Run: headless pygame with SDL's dummy video driver; simulated clock (each Clock.tick advances the game by its frame time, no real sleeping); random seed 0; keys injected as events and as key.get_pressed() state; no mouse input.
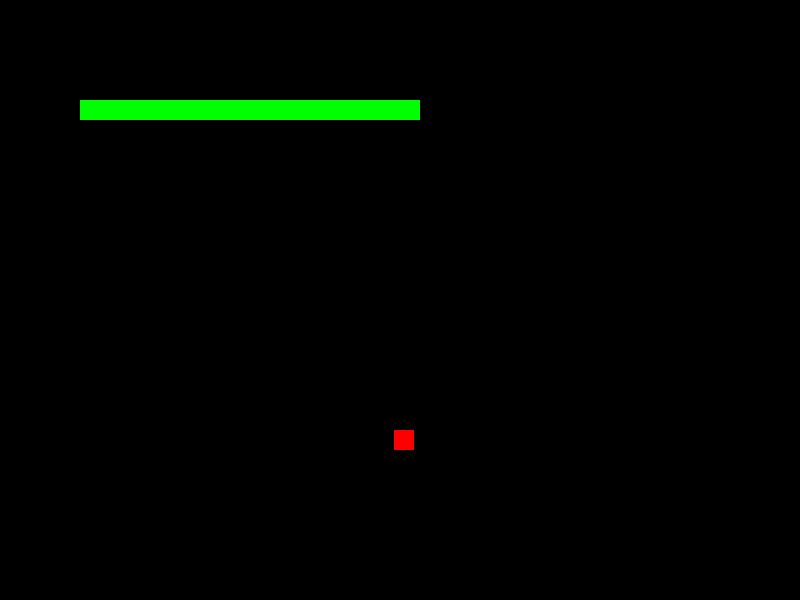
Frame 1 of 2 · flips 1–60 · no input
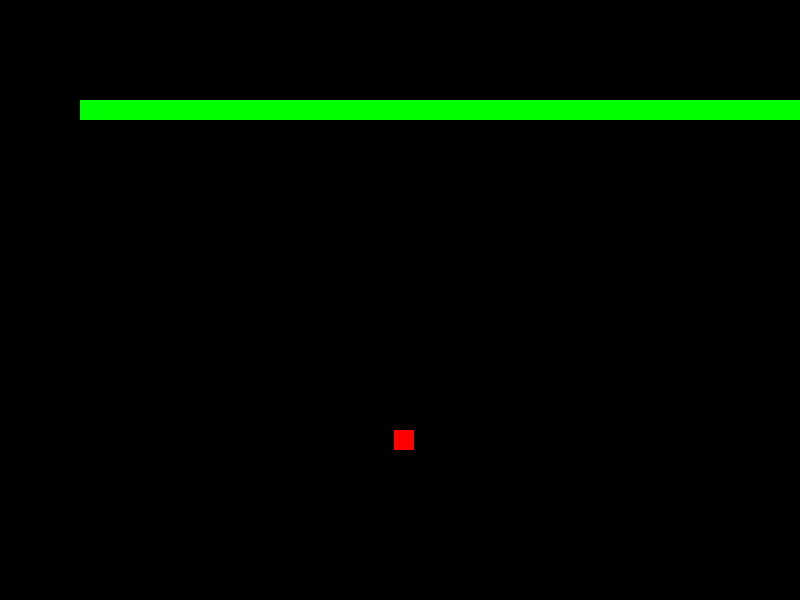
Frame 2 of 2 · flips 61–180 · tapped SPACE, RETURN · held RIGHT (→), D (game ended)

The pygame program that drew these frames:

import pygame
import random

# Initialize the game engine
pygame.init()

# Set up the game window
window_x = 800
window_y = 600
window_size = (window_x, window_y)
window = pygame.display.set_mode(window_size)
# pygame.display.set_caption("Snake Game")

# Create a snake
snake_size = 20
snake_list = []
for i in range(3):
    x = 100 - i * snake_size
    y = 100
    segment = pygame.Rect(x ,y ,snake_size, snake_size)
    snake_list.append(segment)

# Place the food
food_size = 20
food = pygame.Rect(random.randint(0, window_x-food_size), 
random.randint(0, window_y-food_size), food_size, food_size)

# Define colors
white = (255, 255, 255)
black = (0, 0, 0)
green = (0, 255, 0)
red = (255, 0, 0)

# Initialize the direction and speed of the snake.
direction = 'right'
snake_speed = 5

# # Define the size of the snake.
# snake_width = 50
# snake_height = 50

# # Define the speed of the snake
# snake_speed = 5

# # Define the colour of the snake
# food_width = 50
# food_height = 50

# # Generate a random position for the food
# food_x = random.randint(0, window.get_width() - food_width)
# food_y = random.randint(0, window.get_height() - food_height)

# # Keep track of the segments of the snake's body
# snake_body = []

# Run the game loop
running = True
while running:
    for event in pygame.event.get():
        if event.type == pygame.QUIT:
            running = False
    
#     # Clear the screen
#     window.fill(black) # background colour

    # Handle user's input
    # Get the state of all the currently pressed keys
    keys = pygame.key.get_pressed()

    # Check if the up arrow key is pressed
    if keys[pygame.K_UP] and direction != 'down':
        direction = 'up'
    
    # Check if the down arrow key is pressed
    elif keys[pygame.K_DOWN] and direction != 'up':
        direction = 'down'

    # Check if the right arrow key is pressed
    elif keys[pygame.K_RIGHT] and direction != 'left':
        direction = 'right'
    
    # Check if the left arrow key is pressed
    elif keys[pygame.K_LEFT] and direction != 'right':
        direction = 'left'

    # Move the snake to its current position
    for i in range(len(snake_list)-1,0,-1):
        snake_list[i].x = snake_list[i-1].x
        snake_list[i].y = snake_list[i-1].y
    
    if direction == 'right':
        snake_list[0].x += snake_speed
    elif direction == 'left':
        snake_list[0].x -= snake_speed
    elif direction == 'up':
        snake_list[0].y -= snake_speed
    elif direction == 'down':
        snake_list[0].y += snake_speed

    # Check for collisions with the wall
    if (snake_list[0].x < 0 or snake_list[0].x > window_x - snake_size 
    or snake_list[0].y < 0 or snake_list[0].y > window_y - snake_size):
        running = False
    
    # Draw the snake
    for segment in snake_list:
        pygame.draw.rect(window, green, segment)

    # Draw the food
    pygame.draw.rect(window, red, food)



    # Update the display
    pygame.display.update()

# Quit the game engine
pygame.quit()
